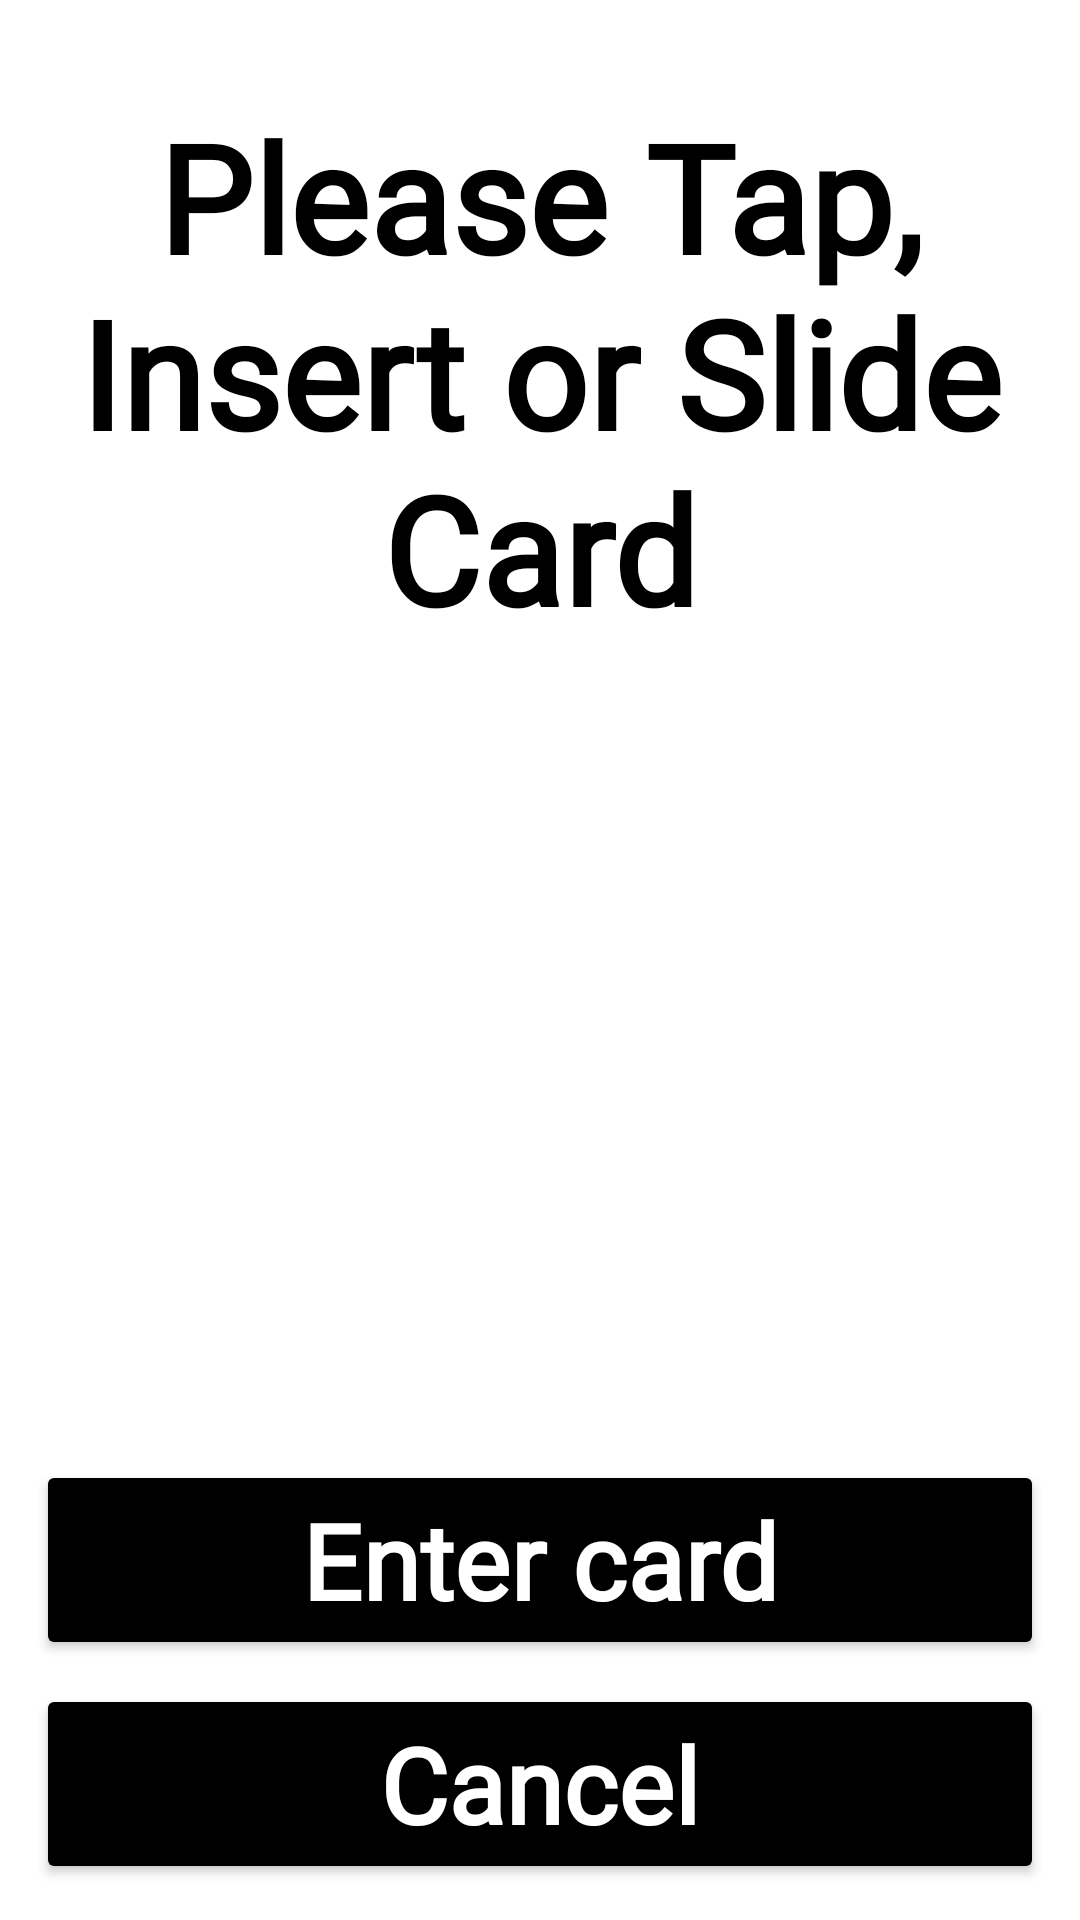

Android layout source for this screen:
<!-- AndroidManifest.xml: application theme Theme.UxResources -->
<!-- res/layout/read_cards_accessibility.xml -->
<?xml version="1.0" encoding="utf-8"?>
<androidx.constraintlayout.widget.ConstraintLayout xmlns:android="http://schemas.android.com/apk/res/android"
    xmlns:app="http://schemas.android.com/apk/res-auto"
    xmlns:tools="http://schemas.android.com/tools"
    android:layout_width="match_parent"
    android:layout_height="match_parent"
    android:background="@color/white"
    android:theme="@style/Theme.UxResourcesAccessibility">

    <androidx.constraintlayout.widget.Guideline
        android:id="@+id/guidelineTop"
        android:layout_width="wrap_content"
        android:layout_height="wrap_content"
        android:orientation="horizontal"
        app:layout_constraintGuide_begin="@dimen/margin_guide_top" />

    <androidx.constraintlayout.widget.Guideline
        android:id="@+id/guidelineLeft"
        android:layout_width="wrap_content"
        android:layout_height="wrap_content"
        android:orientation="vertical"
        app:layout_constraintGuide_begin="@dimen/margin_guide_left" />

    <androidx.constraintlayout.widget.Guideline
        android:id="@+id/guidelineRight"
        android:layout_width="wrap_content"
        android:layout_height="wrap_content"
        android:orientation="vertical"
        app:layout_constraintGuide_end="@dimen/margin_guide_right" />

    <androidx.constraintlayout.widget.Guideline
        android:id="@+id/guidelineBottom"
        android:layout_width="wrap_content"
        android:layout_height="wrap_content"
        android:orientation="horizontal"
        app:layout_constraintGuide_end="@dimen/margin_guide_bottom" />

    <TextView
        android:id="@+id/title"
        style="@style/ArcTitleAccessibility"
        android:layout_width="0dp"
        android:layout_height="wrap_content"
        android:layout_marginTop="@dimen/margin_top_cless_bar"
        android:text="@string/please_tap_insert_or_slide_card"
        app:layout_constraintEnd_toStartOf="@+id/guidelineRight"
        app:layout_constraintStart_toStartOf="@+id/guidelineLeft"
        app:layout_constraintTop_toTopOf="@+id/guidelineTop"
        app:layout_constraintWidth_default="percent"
        app:layout_constraintWidth_percent="0.95"
        tools:ignore="TextContrastCheck" />

    <androidx.constraintlayout.widget.Guideline
        android:id="@+id/line_display_constraint"
        android:layout_width="wrap_content"
        android:layout_height="wrap_content"
        android:orientation="horizontal"
        app:layout_constraintGuide_percent="0.45" />

    <LinearLayout
        android:id="@+id/layout_for_buttons"
        android:layout_width="0dp"
        android:layout_height="wrap_content"
        android:orientation="vertical"
        app:layout_constraintBottom_toBottomOf="@id/guidelineBottom"
        app:layout_constraintEnd_toStartOf="@id/guidelineRight"
        app:layout_constraintStart_toEndOf="@id/guidelineLeft">

        <Button
            android:id="@+id/btn_manual_entry"
            style="@style/ArcBtnGenericAccessibility"
            android:layout_width="match_parent"
            android:layout_height="wrap_content"
            android:text="@string/enter_card"
            app:cornerRadius="@dimen/button_radius_value"
            tools:ignore="TextContrastCheck" />

        <Button
            android:id="@+id/btn_cancel"
            style="@style/ArcBtnCancelAccessibility"
            android:layout_width="match_parent"
            android:layout_height="wrap_content"
            android:text="@string/btn_cancel"
            app:cornerRadius="@dimen/button_radius_value"
            tools:ignore="TextContrastCheck" />
    </LinearLayout>

    <Button
        android:id="@+id/btn_red_key"
        android:layout_width="0dp"
        android:layout_height="0dp"
        android:focusable="false"
        android:visibility="invisible"
        app:layout_constraintEnd_toEndOf="parent"
        app:layout_constraintTop_toTopOf="parent" />
</androidx.constraintlayout.widget.ConstraintLayout>
<!-- resources referenced by this layout -->
<resources>
  <color name="white">#FFFFFFFF</color>
  <dimen name="button_radius_value">27dp</dimen>
  <dimen name="margin_guide_bottom">8dp</dimen>
  <dimen name="margin_guide_left">8dp</dimen>
  <dimen name="margin_guide_right">8dp</dimen>
  <dimen name="margin_guide_top">8dp</dimen>
  <dimen name="margin_top_cless_bar">24dp</dimen>
  <string name="btn_cancel">Cancel</string>
  <string name="enter_card">Enter card</string>
  <string name="please_tap_insert_or_slide_card">Please Tap, Insert or Slide Card</string>
  <style name="ArcBtnCancelAccessibility">
          <item name="android:layout_marginEnd">@dimen/button_margin</item>
          <item name="android:backgroundTint">@color/black</item>
          <item name="android:focusable">false</item>
          <item name="android:layout_margin">4dp</item>
          <item name="android:fontFamily">@font/roboto</item>
          <item name="android:textAlignment">center</item>
          <item name="android:textColor">@color/white</item>
          <item name="android:textSize">@dimen/button_text_size_accessibility</item>
          <item name="android:textStyle">bold</item>
          <item name="android:textAllCaps">false</item>
          <item name="android:autoSizeMaxTextSize">@dimen/button_auto_size_max_text_size</item>
          <item name="android:autoSizeMinTextSize">@dimen/button_auto_size_min_text_size</item>
          <item name="android:autoSizeStepGranularity">1sp</item>
          <item name="android:autoSizeTextType">uniform</item>
          <item name="android:maxLines">1</item>
      </style>
  <style name="ArcTitleAccessibility">
          <item name="android:elevation">@dimen/title_text_elevation</item>
          <item name="android:fontFamily">@font/roboto</item>
          <item name="android:gravity">center_horizontal|top</item>
          <item name="android:textAlignment">center</item>
          <item name="android:textAllCaps">false</item>
          <item name="android:autoSizeMaxTextSize">@dimen/title_text_max_size_accessibility</item>
          <item name="android:autoSizeMinTextSize">@dimen/title_text_size_accessibility</item>
          <item name="android:autoSizeStepGranularity">1sp</item>
          <item name="android:textColor">@color/black</item>
          <item name="android:textSize">@dimen/title_text_size_accessibility</item>
          <item name="android:autoSizeTextType">uniform</item>
          <item name="android:textStyle">bold</item>
      </style>
  <dimen name="button_margin">4dp</dimen>
  <color name="black">#FF000000</color>
  <dimen name="button_text_size_accessibility">35sp</dimen>
  <dimen name="button_auto_size_max_text_size">50sp</dimen>
  <dimen name="button_auto_size_min_text_size">20sp</dimen>
  <dimen name="title_text_elevation">2dp</dimen>
  <dimen name="title_text_max_size_accessibility">70sp</dimen>
  <dimen name="title_text_size_accessibility">50sp</dimen>
  <color name="background">#FFFFFF</color>
  <color name="ingenico_teal_500">#41b5d2</color>
  <color name="ingenico_teal_700">#3591a5</color>
  <color name="ingenico_pink_400">#d74b8c</color>
  <color name="ingenico_pink_600">#c32f73</color>
  <color name="ingenico_btn_yes_color">#3fbd7d</color>
  <color name="ingenico_btn_no_color">#eec747</color>
  <color name="ingenico_btn_cancel_color">#f67272</color>
  <color name="ingenico_confirm_color">#3fabbd</color>
  <color name="ingenico_title_color">#3e3e3e</color>
  <color name="ingenico_background_widget">#f4f4f4</color>
  <color name="ingenico_border_widget">#3e4446</color>
</resources>
